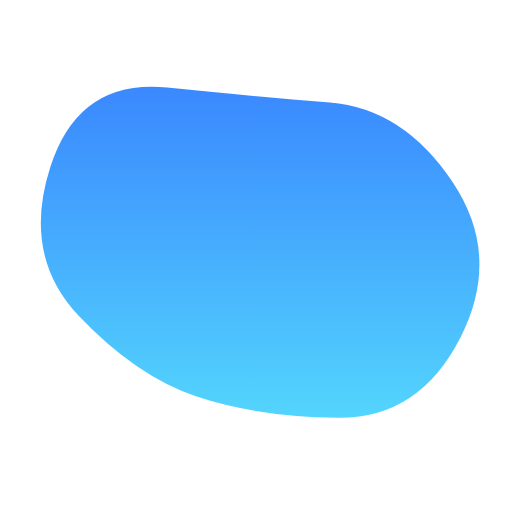
t = 0.00 s
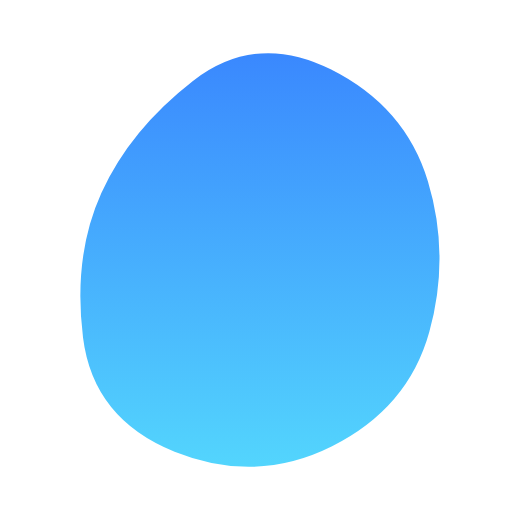
t = 1.88 s
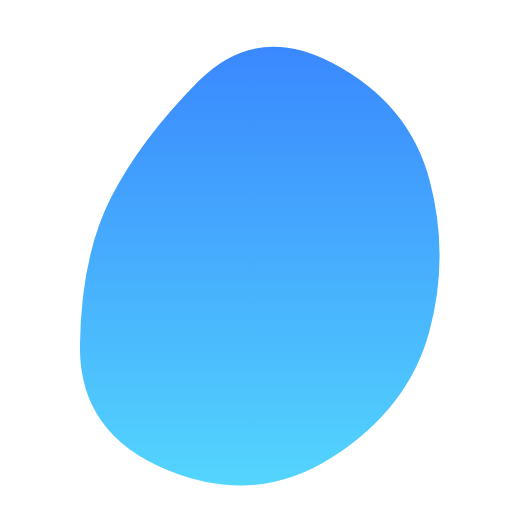
t = 3.13 s
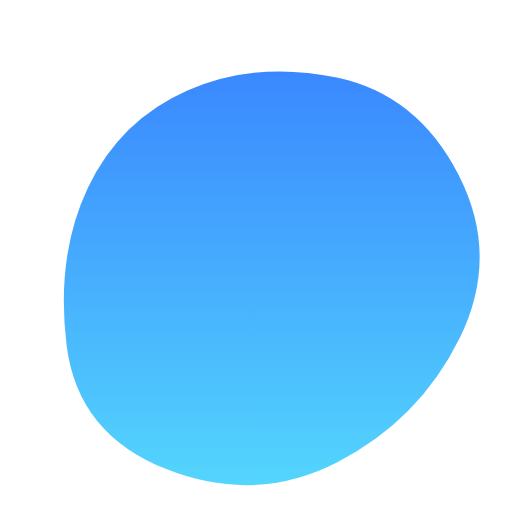
t = 5.00 s
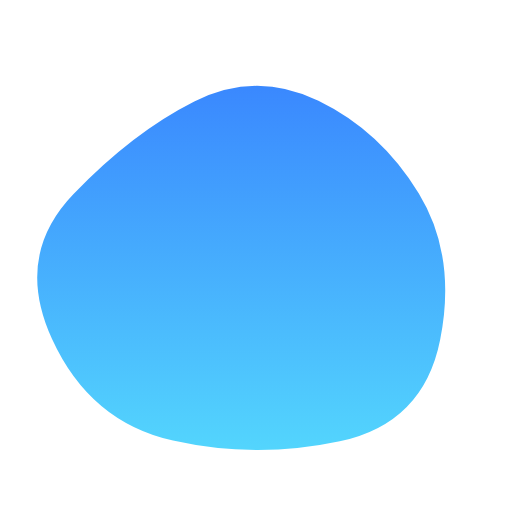
t = 6.88 s
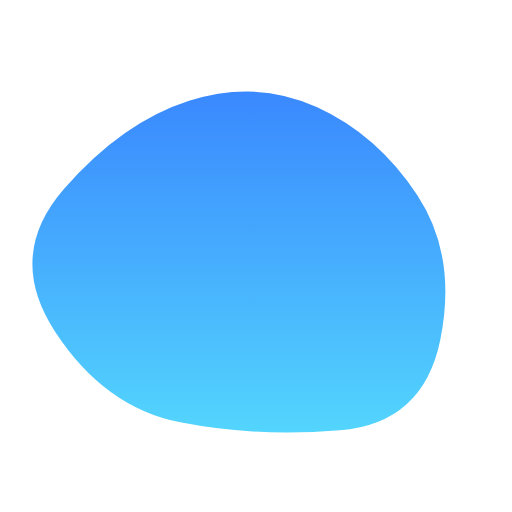
t = 8.13 s

The animated SVG that drew these frames (rendered in a browser with its animation timeline set to each time). Animation: 1 SMIL element (animate=1); one cycle of 10.00 s, repeats indefinitely.

<svg version="1.1" xmlns="http://www.w3.org/2000/svg" viewBox="0 0 500 500" width="100%" id="blobSvg"
    style="opacity: 1;" filter="blur(0px)">
    <defs>
        <linearGradient id="gradient" x1="0%" y1="0%" x2="0%" y2="100%">
            <stop offset="0%" style="stop-color: rgb(58, 136, 254);"></stop>
            <stop offset="100%" style="stop-color: rgb(83, 213, 253);"></stop>
        </linearGradient>
    </defs>

    <path id="blob" fill="url(#gradient)" style="opacity: 1;">
        <animate attributeName="d" dur="10s" repeatCount="indefinite"
            values="M449.66467,329.57458Q409.14917,409.14917,329.57458,407.97733Q250,406.80549,191.3735,387.02924Q132.74701,367.25299,77.06026,308.6265Q21.3735,250,49.05191,163.36516Q76.73032,76.73032,163.36516,85.537Q250,94.34367,322.00775,100.16408Q394.01551,105.98449,442.09784,177.99225Q490.18018,250,449.66467,329.57458Z;M409.06419,322.5266Q395.0532,395.0532,322.5266,445.11739Q250,495.18159,163.51944,459.07135Q77.03888,422.96112,82.39949,336.48056Q87.7601,250,115.64271,196.76266Q143.52532,143.52532,196.76266,76.83657Q250,10.14783,323.24578,56.82813Q396.49156,103.50844,409.78338,176.75422Q423.07519,250,409.06419,322.5266Z;M449.05134,329.9003Q409.80059,409.80059,329.9003,451.15995Q250,492.5193,162.89881,458.36084Q75.79762,424.20238,65.04837,337.10119Q54.29911,250,85.74629,183.59673Q117.19347,117.19347,183.59673,88.1905Q250,59.18753,328.8549,75.73886Q407.7098,92.2902,448.00594,171.1451Q488.30208,250,449.05134,329.9003Z;M423.42552,332.41134Q414.82268,414.82268,332.41134,424.30554Q250,433.78841,170.96572,420.92848Q91.93144,408.06856,46.07152,329.03428Q0.21159,250,66.88003,191.77423Q133.54846,133.54846,191.77423,102.82861Q250,72.10876,305.00592,106.04846Q360.01185,139.98815,396.0201,194.99408Q432.02836,250,423.42552,332.41134Z;M449.66467,329.57458Q409.14917,409.14917,329.57458,407.97733Q250,406.80549,191.3735,387.02924Q132.74701,367.25299,77.06026,308.6265Q21.3735,250,49.05191,163.36516Q76.73032,76.73032,163.36516,85.537Q250,94.34367,322.00775,100.16408Q394.01551,105.98449,442.09784,177.99225Q490.18018,250,449.66467,329.57458Z">
        </animate>
    </path>
</svg>
